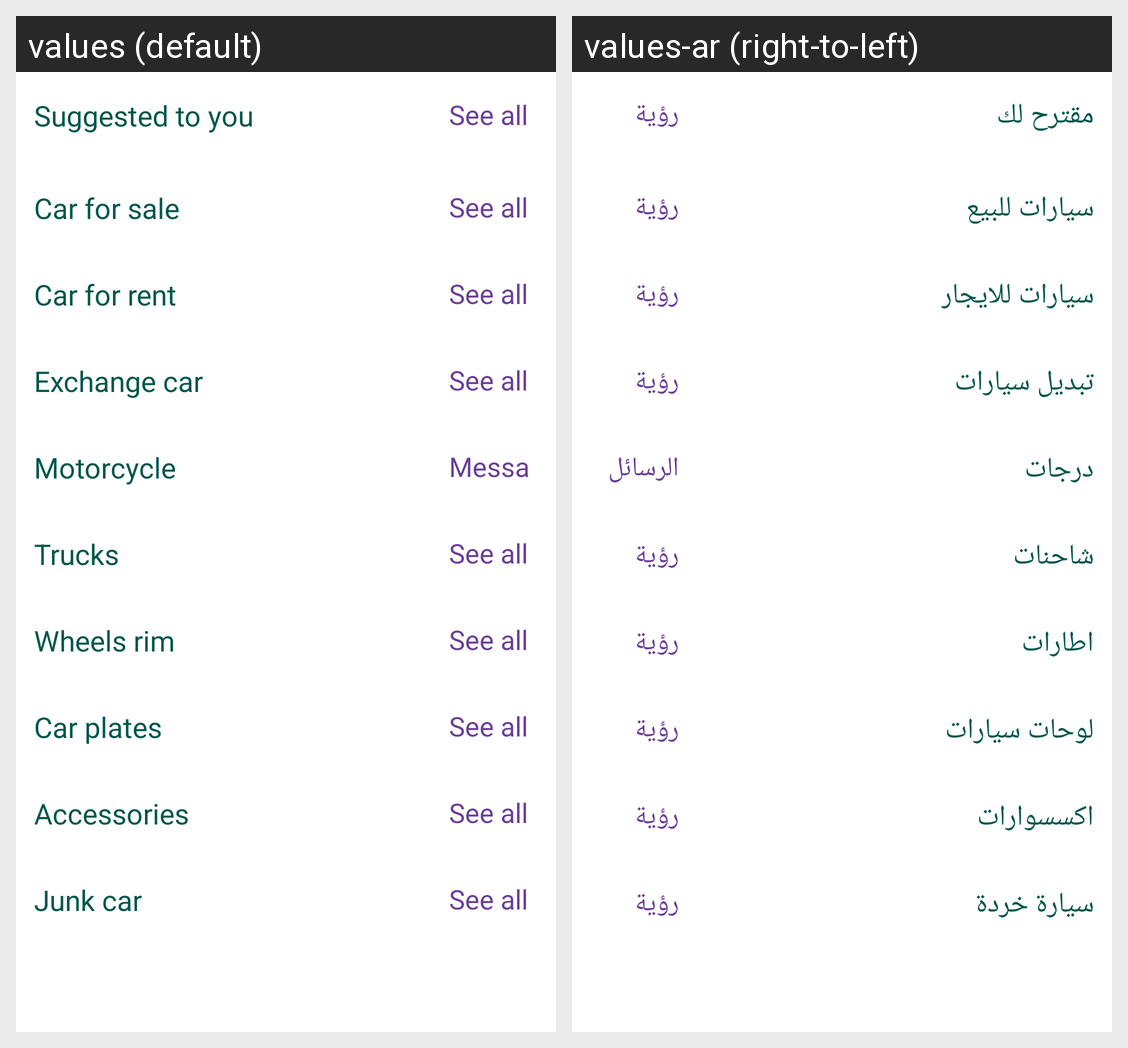

Locale-by-locale string values for the Android screen shown in this grid:
Android screen res/layout/fragment_list_main_item.xml rendered under 2 locales, left to right: values (default), values-ar (right-to-left). Device: Nexus 5 (rendered at 1080×1920; each locale shown at half size, 540×960, under a caption strip naming it); theme AppTheme.
Strings drawn on this screen, with the default value and each locale's value (text and hints the layout hard-codes, and strings that could not be matched under every locale, appear in the picture but are not listed):

suggested_to_you
  values: Suggested to you
  values-ar: مقترح لك

see_all
  values: See all
  values-ar: رؤية الكل

car_for_sale
  values: Car for sale
  values-ar: سيارات للبيع

car_for_rent
  values: Car for rent
  values-ar: سيارات للايجار

exchange_car
  values: Exchange car
  values-ar: تبديل سيارات

motorcycle
  values: Motorcycle
  values-ar: درجات

tab_message
  values: Messages
  values-ar: الرسائل

trucks
  values: Trucks
  values-ar: شاحنات

wheels_rim
  values: Wheels rim
  values-ar: اطارات

car_plates
  values: Car plates
  values-ar: لوحات سيارات

accessories
  values: Accessories
  values-ar: اكسسوارات

junk_car
  values: Junk car
  values-ar: سيارة خردة
